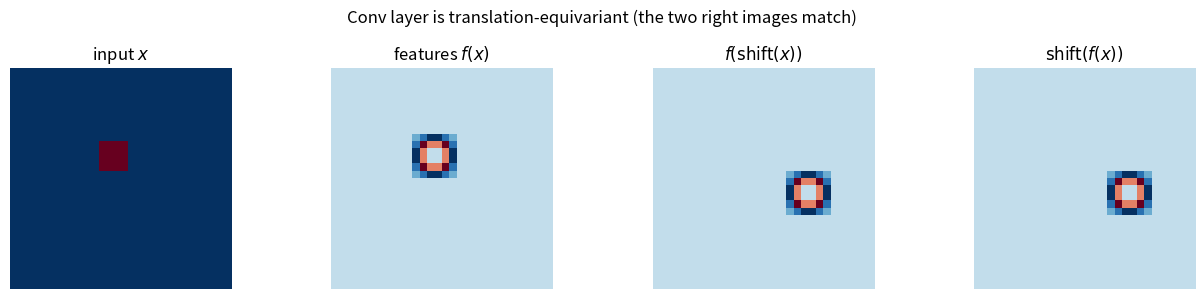
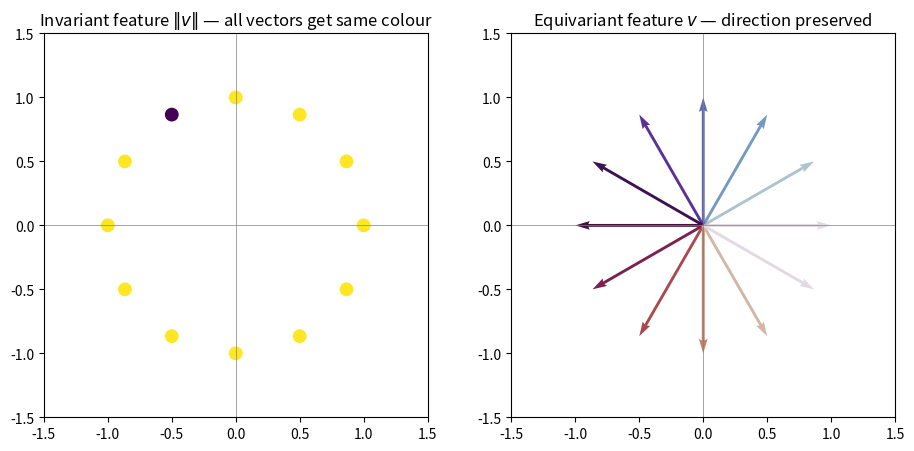
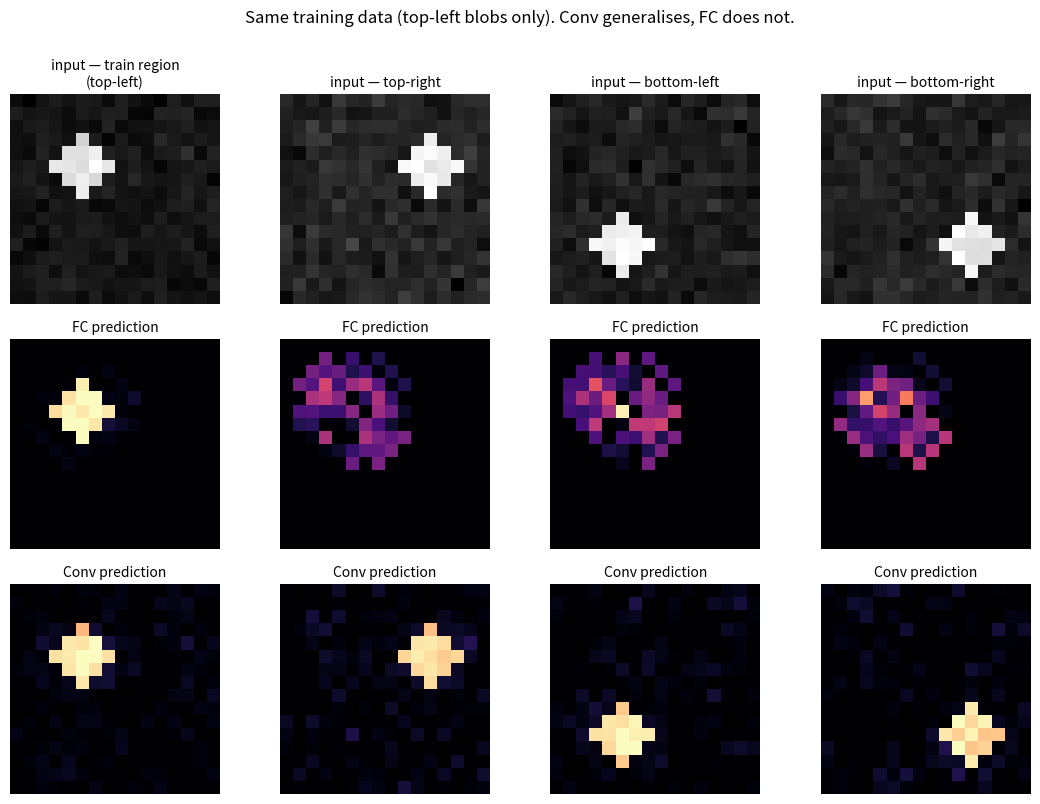
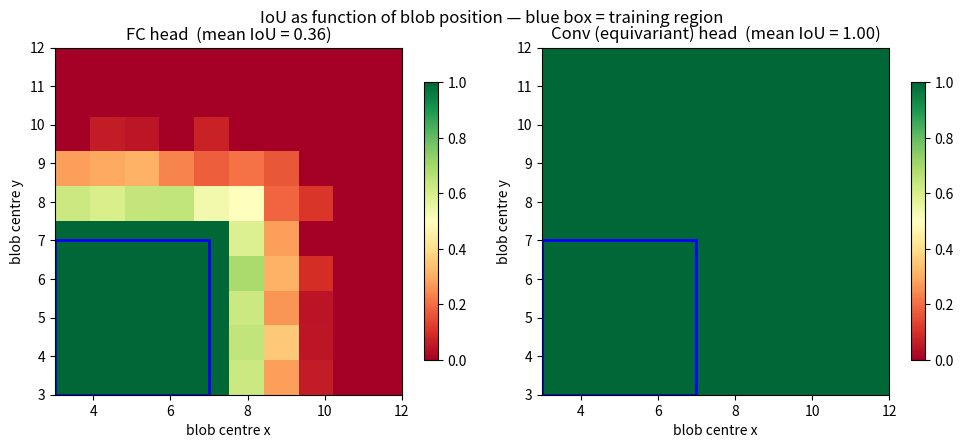

Write the Python code that produced these figures, in order.
#!/usr/bin/env python
# coding: utf-8

# # Notebook 2 — Invariant and Equivariant Representations
# 
# **Module 1, Section 1.2 — Geometric Learning**
# 
# This notebook accompanies Section 1.2. We will:
# 
# 1. Empirically verify the **commutative diagram of equivariance** for a 2-D convolution.
# 2. Show how forcing invariance destroys directional information.
# 3. Implement a **permutation-equivariant** layer (DeepSets style) and check that it commutes with $S_n$ — while a fully-connected layer does not.
# 4. ⭐ **Striking example**: train a *segmentation* head with two architectures (FC vs convolutional). The convolutional one is translation-equivariant — translating the input image translates the predicted mask. The FC one is not, and produces nonsense under translation.
# 
# ---

# In[1]:


import numpy as np
import matplotlib.pyplot as plt
from scipy.signal import convolve2d
from scipy.ndimage import shift

np.random.seed(0)
plt.rcParams['figure.dpi'] = 110

# ## 1. Translation equivariance of convolution
# 
# We test the identity
# $$f(\text{translate}(x, \delta)) = \text{translate}(f(x), \delta).$$
# 
# Translate first, then convolve — vs — convolve first, then translate. The two should agree pixel-by-pixel.

# In[2]:


# Toy 'image' with one bright blob
x = np.zeros((30, 30))
x[10:14, 12:16] = 1.0

# An edge-detector filter
kernel = np.array([[-1, -1, -1],
                   [-1,  8, -1],
                   [-1, -1, -1]], dtype=float)

def f(im):
    return convolve2d(im, kernel, mode='same', boundary='fill')

delta = (5, 7)  # pixel shift

left  = f(shift(x, delta, order=0))      # translate then conv
right = shift(f(x), delta, order=0)      # conv then translate

err = np.abs(left - right).max()
print(f'max pixel-wise discrepancy = {err:.2e}  → equivariance holds')

fig, axes = plt.subplots(1, 4, figsize=(13, 3))
for ax, im, t in zip(axes,
                     [x, f(x), left, right],
                     ['input $x$', 'features $f(x)$',
                      r'$f(\mathrm{shift}(x))$',
                      r'$\mathrm{shift}(f(x))$']):
    ax.imshow(im, cmap='RdBu_r'); ax.set_title(t); ax.axis('off')
plt.suptitle('Conv layer is translation-equivariant (the two right images match)')
plt.tight_layout(); plt.show()

# ## 2. Invariance destroys information — the case of 2-D vectors
# 
# For $v \in \mathbb{R}^2$, any $\mathrm{SO}(2)$-invariant scalar feature can depend only on $\|v\|$ — all directional information is *destroyed*. Conversely, an equivariant feature (e.g. the identity map) preserves direction.

# In[3]:


# Sample a batch of 2-D vectors of varying directions but same norm
thetas = np.linspace(0, 2*np.pi, 12, endpoint=False)
V = np.stack([np.cos(thetas), np.sin(thetas)], axis=1) * 1.0

# Two candidate features:
inv_feat = np.linalg.norm(V, axis=1)        # invariant: ||v||
equ_feat = V.copy()                          # equivariant: identity

fig, axes = plt.subplots(1, 2, figsize=(9.5, 4.5))
axes[0].scatter(V[:,0], V[:,1], c=inv_feat, cmap='viridis', s=80)
axes[0].set_title('Invariant feature $\\|v\\|$ — all vectors get same colour')
axes[0].set_aspect('equal'); axes[0].set_xlim(-1.5,1.5); axes[0].set_ylim(-1.5,1.5)
axes[0].axhline(0, lw=0.5, c='gray'); axes[0].axvline(0, lw=0.5, c='gray')

axes[1].quiver(np.zeros(12), np.zeros(12), V[:,0], V[:,1],
               thetas, cmap='twilight', angles='xy', scale_units='xy', scale=1)
axes[1].set_title('Equivariant feature $v$ — direction preserved')
axes[1].set_aspect('equal'); axes[1].set_xlim(-1.5,1.5); axes[1].set_ylim(-1.5,1.5)
axes[1].axhline(0, lw=0.5, c='gray'); axes[1].axvline(0, lw=0.5, c='gray')
plt.tight_layout(); plt.show()

print("Invariant features are 'colour-blind' to direction;")
print("equivariant features remember it.")

# ## 3. Permutation-equivariant layer (DeepSets style)
# 
# A linear layer $W \in \mathbb{R}^{n\times n}$ is $S_n$-equivariant iff $W$ commutes with every permutation matrix $P_\sigma$.
# 
# **Theorem (Zaheer et al., 2017).** Such $W$ must take the form
# $$W = \alpha I + \beta \mathbf{1}\mathbf{1}^\top$$
# i.e.\ a scalar multiple of the identity plus a scalar multiple of the all-ones matrix.

# In[4]:


def perm_matrix(sigma):
    return np.eye(len(sigma))[sigma]

n = 5
alpha, beta = 0.7, -0.2
W_equiv = alpha * np.eye(n) + beta * np.ones((n, n))
W_random = np.random.randn(n, n)

x = np.random.randn(n)
sigma = np.array([2, 4, 0, 3, 1])
P = perm_matrix(sigma)

lhs_equiv  = W_equiv  @ (P @ x);  rhs_equiv  = P @ (W_equiv  @ x)
lhs_random = W_random @ (P @ x);  rhs_random = P @ (W_random @ x)

print('Equivariant W :  ||W(Px) - P(Wx)|| =', np.linalg.norm(lhs_equiv  - rhs_equiv))
print('Random W      :  ||W(Px) - P(Wx)|| =', np.linalg.norm(lhs_random - rhs_random))
print('\nOnly the structured W (αI + β11ᵀ) commutes with the permutation.')

# ## 4. ⭐ Striking example — segmentation: equivariant vs not
# 
# We build a tiny segmentation toy: each image contains a **brighter blob** in a random location; the target mask is the blob's pixels. We train two heads:
# 
# - **FC head**: flatten → linear → sigmoid. *Not* translation-equivariant.
# - **Conv head**: a single $3 \times 3$ conv → sigmoid. *Translation-equivariant by construction.*
# 
# We train **only on blobs in the top-left quadrant** and evaluate on blobs translated everywhere.
# 
# The FC head will overfit to the training region. The conv head will generalise to the whole image without ever having seen a blob outside the training region — a textbook demonstration of equivariance as inductive bias.

# In[5]:


H = W_im = 16   # image side

def make_sample(cx, cy, r=2, noise=0.05):
    im = noise * np.random.randn(H, W_im)
    yy, xx = np.meshgrid(np.arange(H), np.arange(W_im), indexing='ij')
    mask = ((yy - cy)**2 + (xx - cx)**2) <= r**2
    im[mask] += 1.0
    return im, mask.astype(float)

# TRAINING SET — blobs only in top-left quadrant (centres in [3,7] x [3,7])
N_train = 400
X_tr, Y_tr = [], []
for _ in range(N_train):
    cx = np.random.randint(3, 8); cy = np.random.randint(3, 8)
    im, m = make_sample(cx, cy)
    X_tr.append(im); Y_tr.append(m)
X_tr = np.array(X_tr); Y_tr = np.array(Y_tr)
print('Training samples shape:', X_tr.shape, '— blobs restricted to top-left quadrant.')

# In[6]:


# ----- FC head (not translation-equivariant) ------------------------------
X_flat = X_tr.reshape(N_train, -1)
Y_flat = Y_tr.reshape(N_train, -1)

# Solve linear regression for each output pixel: Y ≈ X W^T + b
X_aug = np.hstack([X_flat, np.ones((N_train, 1))])
W_b = np.linalg.lstsq(X_aug, Y_flat, rcond=None)[0]   # (H*W+1, H*W)

def predict_fc(im):
    v = np.append(im.ravel(), 1.0)
    return (v @ W_b).reshape(H, W_im)

# ----- Conv head (translation-equivariant) --------------------------------
# Learn one 3x3 kernel by least squares on flattened conv-as-linear problem
from numpy.lib.stride_tricks import sliding_window_view

def patches(im, k=3):
    pad = np.pad(im, k//2)
    return sliding_window_view(pad, (k,k)).reshape(-1, k*k)

k = 3
rows = np.vstack([patches(im, k) for im in X_tr])     # (N*H*W, 9)
tgt  = Y_tr.reshape(-1)
rows_aug = np.hstack([rows, np.ones((rows.shape[0],1))])
theta = np.linalg.lstsq(rows_aug, tgt, rcond=None)[0]
kernel_learned = theta[:9].reshape(k, k)
bias_learned   = theta[9]

def predict_conv(im):
    out = convolve2d(im, kernel_learned[::-1, ::-1], mode='same', boundary='fill')
    return out + bias_learned

print('Both heads trained. Learned conv kernel:')
print(np.round(kernel_learned, 2))

# In[7]:


# Test on blobs at four representative positions: in-distribution + 3 OOD shifts
test_centres = [(5,5), (11,5), (5,11), (11,11)]
labels = ['train region\n(top-left)', 'top-right', 'bottom-left', 'bottom-right']

fig, axes = plt.subplots(3, 4, figsize=(11, 8))
for j, ((cx,cy), lab) in enumerate(zip(test_centres, labels)):
    im, gt = make_sample(cx, cy)
    pf = predict_fc(im); pc = predict_conv(im)
    axes[0,j].imshow(im, cmap='gray');   axes[0,j].set_title(f'input — {lab}', fontsize=10)
    axes[1,j].imshow(pf, cmap='magma', vmin=0, vmax=1); axes[1,j].set_title('FC prediction', fontsize=10)
    axes[2,j].imshow(pc, cmap='magma', vmin=0, vmax=1); axes[2,j].set_title('Conv prediction', fontsize=10)
    for ax in axes[:,j]: ax.axis('off')
axes[1,0].set_ylabel('FC head\n(not equivariant)', fontsize=10)
axes[2,0].set_ylabel('Conv head\n(equivariant)',   fontsize=10)
plt.suptitle('Same training data (top-left blobs only). Conv generalises, FC does not.',
             fontsize=12, y=1.00)
plt.tight_layout(); plt.show()

# In[8]:


# Quantitative: IoU across the whole image plane
def iou(pred, gt, thresh=0.5):
    p = pred > thresh; g = gt > 0.5
    return (p & g).sum() / max((p | g).sum(), 1)

iou_fc, iou_cv = [], []
centres = [(cx, cy) for cx in range(3, 13) for cy in range(3, 13)]
for cx, cy in centres:
    im, gt = make_sample(cx, cy)
    iou_fc.append(iou(predict_fc(im), gt))
    iou_cv.append(iou(predict_conv(im), gt))

iou_fc = np.array(iou_fc).reshape(10, 10)
iou_cv = np.array(iou_cv).reshape(10, 10)

fig, axes = plt.subplots(1, 2, figsize=(10, 4.3))
for ax, M, t in zip(axes, [iou_fc, iou_cv], ['FC head', 'Conv (equivariant) head']):
    im = ax.imshow(M, cmap='RdYlGn', vmin=0, vmax=1,
                   extent=[3,12,3,12], origin='lower')
    ax.add_patch(plt.Rectangle((3,3), 4, 4, fill=False, ec='blue', lw=2))
    ax.set_title(f'{t}  (mean IoU = {M.mean():.2f})')
    ax.set_xlabel('blob centre x'); ax.set_ylabel('blob centre y')
    plt.colorbar(im, ax=ax, shrink=0.8)
plt.suptitle('IoU as function of blob position — blue box = training region')
plt.tight_layout(); plt.show()

# **Reading the plot.** The FC head only knows how to detect blobs in the blue (training) box — its IoU collapses outside. The convolutional head is *translation-equivariant by construction*: the kernel knows nothing about absolute position, so it works uniformly across the entire image.
# 
# This is the cleanest empirical demonstration of:
# 
# > *Hard-coded equivariance beats learning to generalise across translations.*
# 
# ## Exercises
# 
# 1. The FC head has $H^2 \cdot W^2 \approx 65{,}000$ parameters; the conv head has $9 + 1 = 10$. Verify these numbers in code and discuss the implication.
# 2. Add a global pooling step to the conv head. Is the new map invariant or equivariant under translation? Verify on a translated image.
# 3. Replace the 2-D blob detector with a *3-D* one and discuss what symmetry group is now appropriate.
